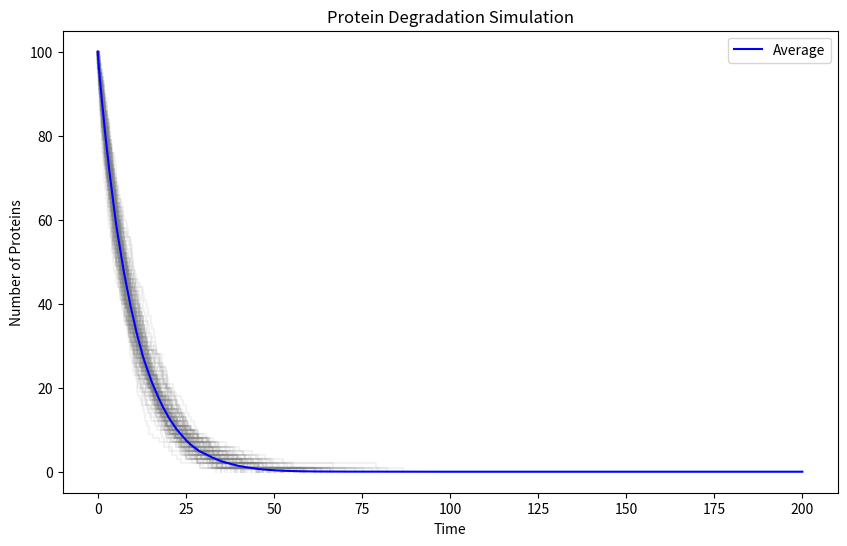

Python code for this plot:
import numpy as np
import random
import matplotlib.pyplot as plt

class ChromosomeSimulation:
    def __init__(self, initial_state, k, max_time):
        self.state = initial_state
        self.k = k
        self.max_time = max_time
        self.time = 0
        self.states = []
        self.times = []

    def propensity_function(self):
        # Define the propensity function based on the current state
        return self.k * self.state

    def update_state(self):
        # Define how the state changes
        self.state += 1

    def run(self):
        while self.time < self.max_time:
            a = self.propensity_function()
            if a == 0:
                break
            tau = -np.log(random.random()) / a
            self.time += tau
            self.update_state()
            self.states.append(self.state)
            self.times.append(self.time)

class ProteinDegradationSimulation:
    def __init__(self, initial_proteins, k, max_time):
        # Initialize the simulation with the initial number of proteins, degradation rate, and maximum simulation time
        self.initial_proteins = initial_proteins
        self.k = k
        self.max_time = max_time

    def propensity_function(self, state):
        # Calculate the propensity function for protein degradation
        # The propensity is the rate at which proteins degrade, which is proportional to the current number of proteins
        return self.k * state

    def run(self):
        # Run the Gillespie simulation
        state = self.initial_proteins  # Start with the initial number of proteins
        time = 0  # Start at time 0
        states = [state]  # List to store the number of proteins at each step
        times = [time]  # List to store the time at each step

        while time < self.max_time and state > 0:
            # Continue the simulation until the maximum time is reached or there are no more proteins
            a = self.propensity_function(state)  # Calculate the propensity function
            if a == 0:
                break  # If the propensity is 0, stop the simulation
            tau = -np.log(random.random()) / a  # Sample the time to the next reaction
            time += tau  # Update the current time
            state -= 1  # Degrade one protein
            states.append(state)  # Store the new state
            times.append(time)  # Store the new time

        return times, states  # Return the times and states

def plot_simulation(simulations, max_time):
    # Plot the results of the simulations
    plt.figure(figsize=(10, 6))

    # Plot individual runs with grey color and fade
    for times, states in simulations:
        plt.step(times, states, where='post', color='grey', alpha=0.1)

    # Calculate and plot the average
    all_times = np.linspace(0, max_time, 1000)  # Create a time grid for interpolation
    all_states = np.zeros((len(simulations), len(all_times)))  # Initialize an array to store interpolated states

    for i, (times, states) in enumerate(simulations):
        # Interpolate the states for each simulation onto the time grid
        all_states[i, :] = np.interp(all_times, times, states, left=states[0], right=0)

    avg_states = np.mean(all_states, axis=0)  # Calculate the average number of proteins at each time point
    plt.plot(all_times, avg_states, color='blue', label='Average')  # Plot the average

    plt.xlabel('Time')  # Label the x-axis
    plt.ylabel('Number of Proteins')  # Label the y-axis
    plt.title('Protein Degradation Simulation')  # Add a title
    plt.legend()  # Add a legend
    plt.show()  # Show the plot

if __name__ == "__main__":
    # Example usage
    initial_proteins = 100  # Initial number of proteins
    k = 0.1  # Degradation rate
    max_time = 200  # Maximum simulation time
    num_simulations = 100  # Number of simulations to run

    simulations = []
    for _ in range(num_simulations):
        # Run the simulation multiple times and store the results
        simulation = ProteinDegradationSimulation(initial_proteins, k, max_time)
        times, states = simulation.run()
        simulations.append((times, states))

    plot_simulation(simulations, max_time)  # Plot the results